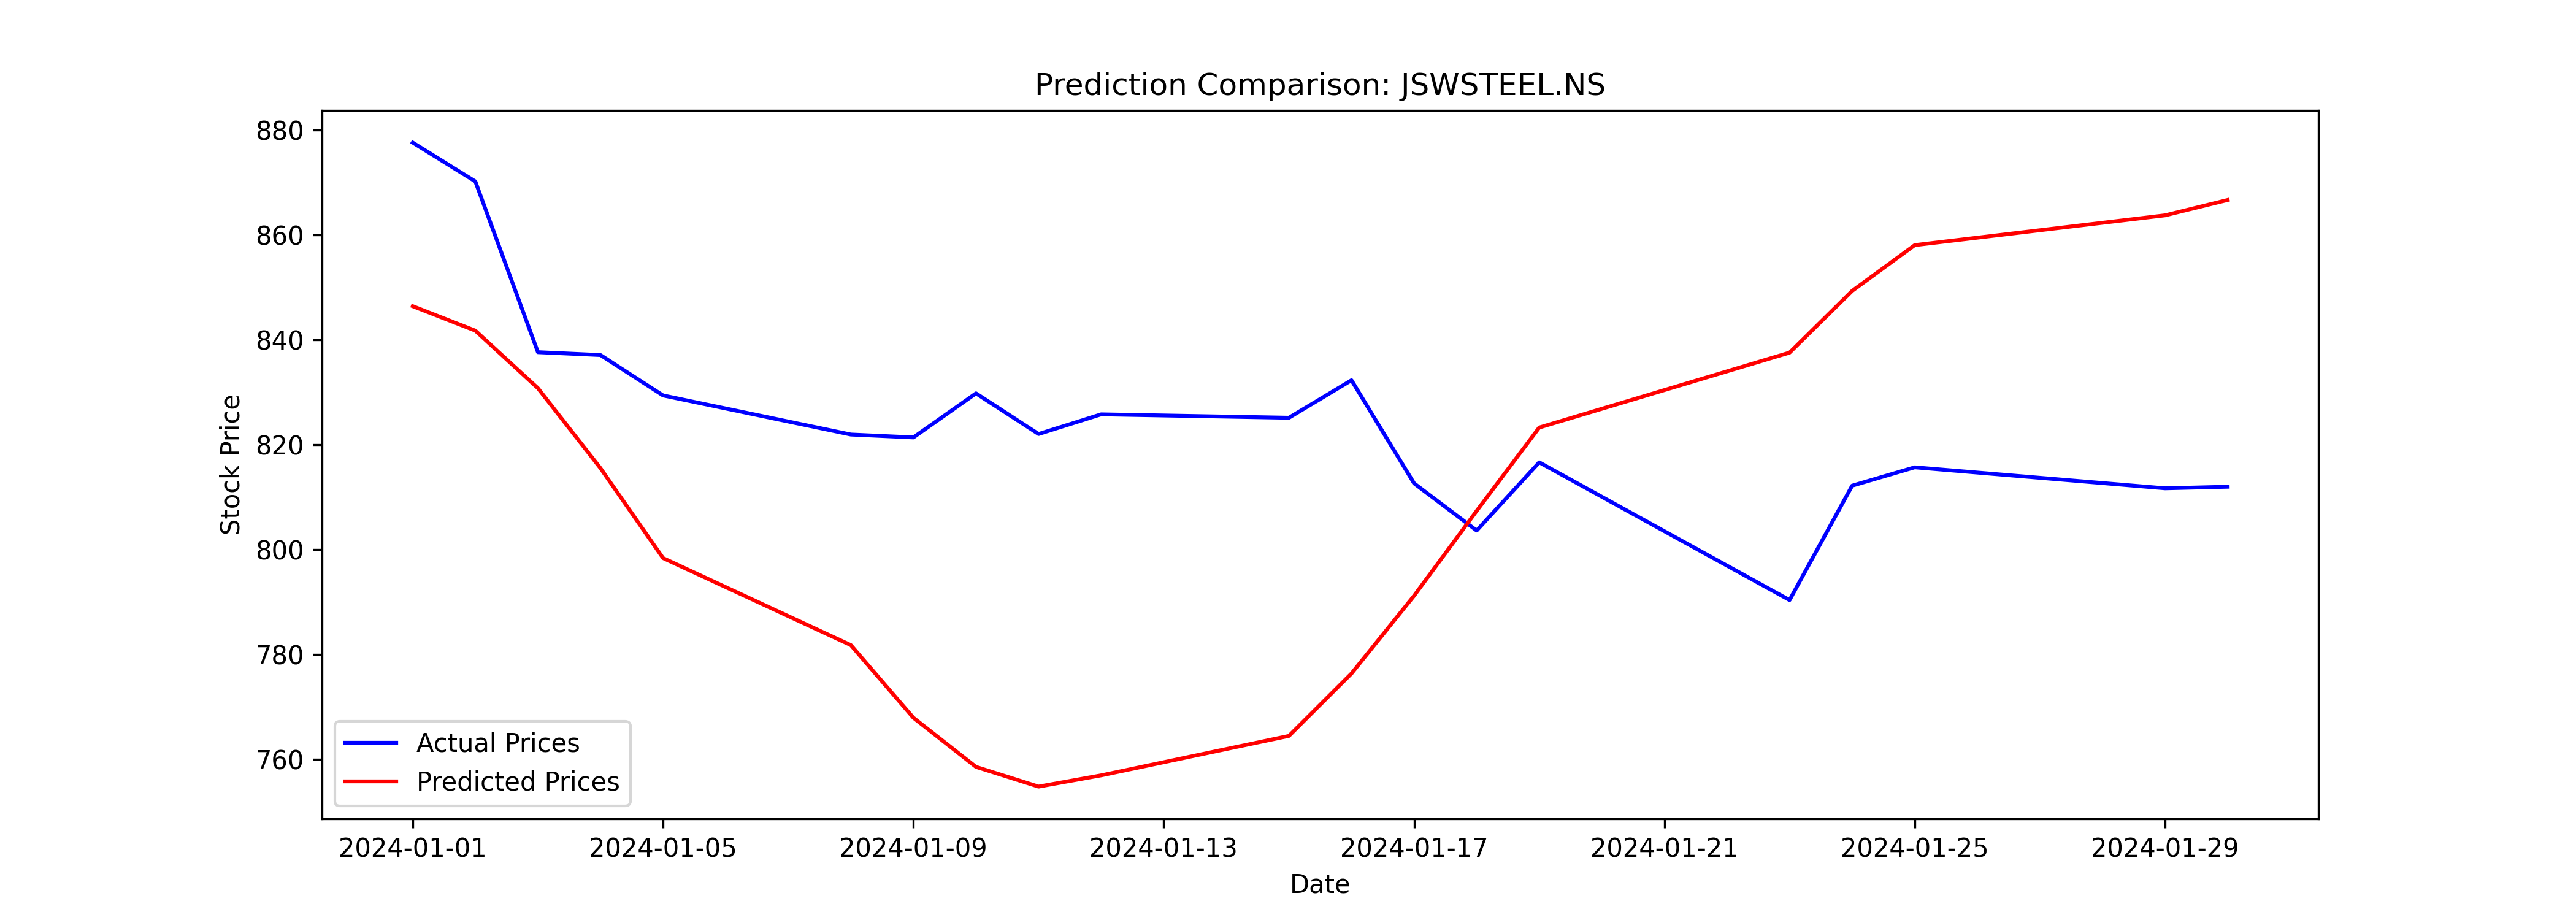

Source data for this figure (header and first rows):
Date, Close, Predicted
2024-01-01, 877.6, 846.4
2024-01-02, 870.2, 841.8
2024-01-03, 837.7, 830.8
2024-01-04, 837.1, 815.5
2024-01-05, 829.4, 798.4
2024-01-08, 822, 781.8
2024-01-09, 821.4, 768
2024-01-10, 829.8, 758.6
2024-01-11, 822, 754.8
2024-01-12, 825.8, 757
2024-01-15, 825.2, 764.5
2024-01-16, 832.3, 776.4
2024-01-17, 812.7, 791.2
2024-01-18, 803.7, 807.4
2024-01-19, 816.7, 823.3
2024-01-23, 790.4, 837.6
2024-01-24, 812.2, 849.3
2024-01-25, 815.7, 858.1
2024-01-29, 811.7, 863.7
2024-01-30, 812.0, 866.7
